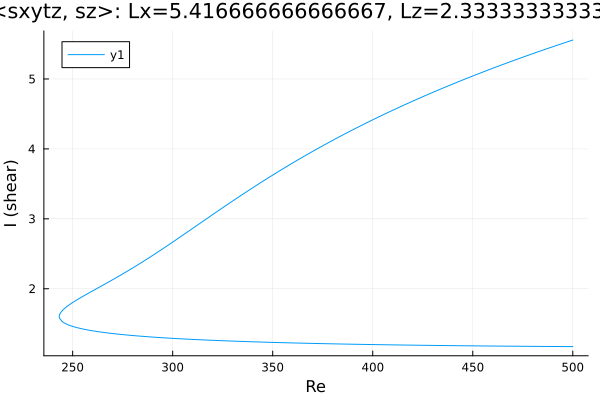

Data behind this chart, as committed beside it:
Re, shear
500.0, 5.556
498.6, 5.543
497.2, 5.53
495.8, 5.517
494.4, 5.503
493, 5.49
491.6, 5.476
490.2, 5.463
488.8, 5.449
487.3, 5.435
487, 5.431
485.6, 5.417
484.1, 5.403
482.7, 5.389
481.3, 5.375
479.9, 5.361
478.5, 5.347
477.1, 5.332
475.7, 5.318
474.2, 5.303
472.8, 5.289
471.4, 5.274
470, 5.259
468.6, 5.245
467.2, 5.23
465.8, 5.215
464.3, 5.2
462.9, 5.185
461.5, 5.169
460.1, 5.154
458.7, 5.139
457.3, 5.123
455.9, 5.108
454.4, 5.092
453, 5.076
451.6, 5.061
450.2, 5.045
448.8, 5.029
447.4, 5.013
446, 4.997
444.5, 4.98
443.1, 4.964
441.7, 4.948
440.3, 4.931
438.9, 4.914
437.5, 4.898
436.1, 4.881
434.6, 4.864
433.2, 4.847
431.8, 4.83
430.4, 4.813
429, 4.795
427.6, 4.778
426.2, 4.761
424.7, 4.743
423.3, 4.725
421.9, 4.707
420.5, 4.689
419.1, 4.671
417.7, 4.653
... 376 more rows
